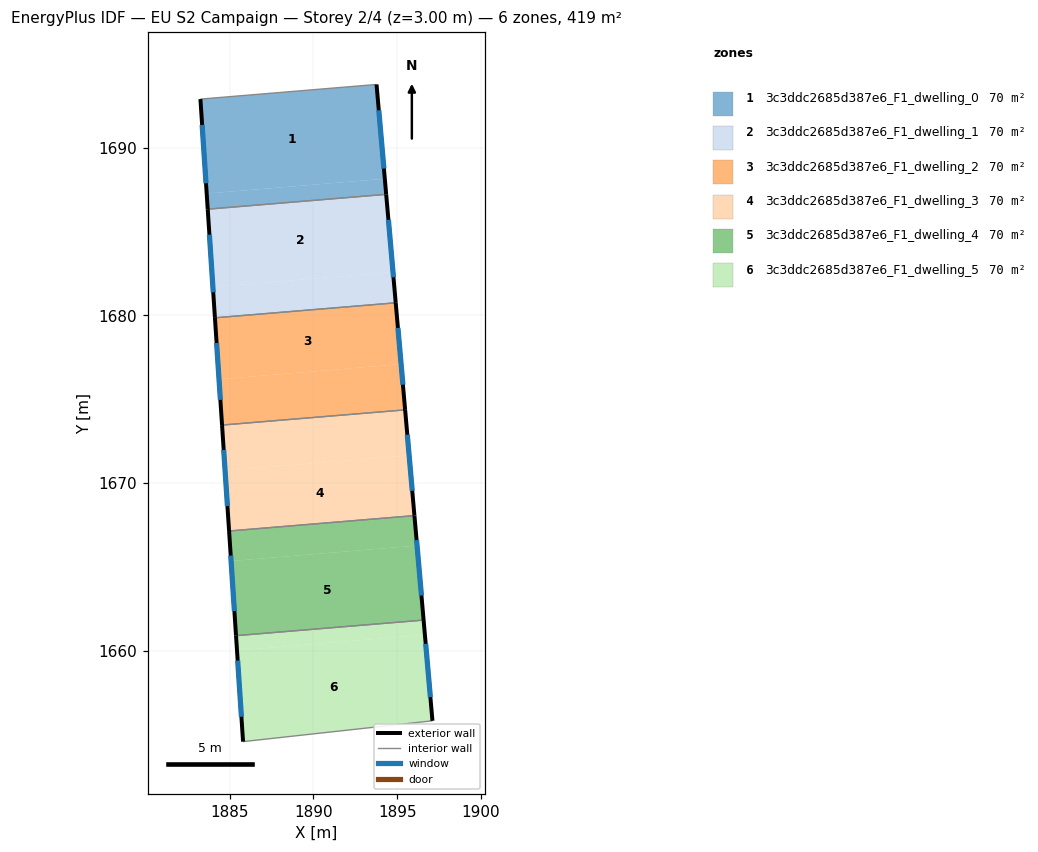
=== STOREY PLAN SPEC (per zone: floor XY polygon, exterior-wall plan segments, windows/doors) ===
zone 1: 3c3ddc2685d387e6_F1_dwelling_0  (69.9 m²)
  floor: (1893.76, 1693.79) (1894.26, 1688.16) (1883.63, 1687.28) (1883.25, 1692.91)
  floor: (1894.26, 1688.16) (1894.34, 1687.23) (1883.69, 1686.34) (1883.63, 1687.28)
  exterior wall: (1894.34, 1687.23) – (1893.76, 1693.79)  [6.6 m]
    window: (1894.20, 1688.77) – (1893.90, 1692.25)  [5.6 m²]
  exterior wall: (1883.25, 1692.91) – (1883.69, 1686.34)  [6.6 m]
    window: (1883.36, 1691.37) – (1883.59, 1687.89)  [5.6 m²]
  interior walls: 2
zone 2: 3c3ddc2685d387e6_F1_dwelling_1  (69.9 m²)
  floor: (1894.34, 1687.23) (1894.75, 1682.60) (1884.00, 1681.70) (1883.69, 1686.34)
  floor: (1894.75, 1682.60) (1894.91, 1680.76) (1884.12, 1679.86) (1884.00, 1681.70)
  exterior wall: (1894.91, 1680.76) – (1894.34, 1687.23)  [6.5 m]
    window: (1894.78, 1682.28) – (1894.47, 1685.71)  [5.5 m²]
  exterior wall: (1883.69, 1686.34) – (1884.12, 1679.86)  [6.5 m]
    window: (1883.79, 1684.82) – (1884.02, 1681.38)  [5.5 m²]
  interior walls: 2
zone 3: 3c3ddc2685d387e6_F1_dwelling_2  (69.9 m²)
  floor: (1894.91, 1680.76) (1895.23, 1677.09) (1884.36, 1676.19) (1884.12, 1679.86)
  floor: (1895.23, 1677.09) (1895.47, 1674.37) (1884.54, 1673.46) (1884.36, 1676.19)
  exterior wall: (1895.47, 1674.37) – (1894.91, 1680.76)  [6.4 m]
    window: (1895.34, 1675.87) – (1895.04, 1679.26)  [5.4 m²]
  exterior wall: (1884.12, 1679.86) – (1884.54, 1673.46)  [6.4 m]
    window: (1884.22, 1678.36) – (1884.44, 1674.96)  [5.4 m²]
  interior walls: 2
zone 4: 3c3ddc2685d387e6_F1_dwelling_3  (69.9 m²)
  floor: (1895.71, 1671.65) (1896.03, 1668.05) (1884.96, 1667.14) (1884.72, 1670.74)
  floor: (1895.47, 1674.37) (1895.71, 1671.65) (1884.72, 1670.74) (1884.54, 1673.46)
  exterior wall: (1896.03, 1668.05) – (1895.47, 1674.37)  [6.3 m]
    window: (1895.90, 1669.54) – (1895.60, 1672.88)  [5.3 m²]
  exterior wall: (1884.54, 1673.46) – (1884.96, 1667.14)  [6.3 m]
    window: (1884.64, 1671.97) – (1884.87, 1668.62)  [5.3 m²]
  interior walls: 2
zone 5: 3c3ddc2685d387e6_F1_dwelling_4  (69.9 m²)
  floor: (1896.18, 1666.26) (1896.57, 1661.82) (1885.38, 1660.89) (1885.08, 1665.34)
  floor: (1896.03, 1668.05) (1896.18, 1666.26) (1885.08, 1665.34) (1884.96, 1667.14)
  exterior wall: (1896.57, 1661.82) – (1896.03, 1668.05)  [6.3 m]
    window: (1896.45, 1663.28) – (1896.15, 1666.59)  [5.3 m²]
  exterior wall: (1884.96, 1667.14) – (1885.38, 1660.89)  [6.3 m]
    window: (1885.06, 1665.67) – (1885.28, 1662.36)  [5.3 m²]
  interior walls: 2
zone 6: 3c3ddc2685d387e6_F1_dwelling_5  (69.9 m²)
  floor: (1896.65, 1660.93) (1897.10, 1655.81) (1885.80, 1654.57) (1885.44, 1660.00)
  floor: (1896.57, 1661.82) (1896.65, 1660.93) (1885.44, 1660.00) (1885.38, 1660.89)
  exterior wall: (1897.10, 1655.81) – (1896.57, 1661.82)  [6.0 m]
    window: (1896.98, 1657.22) – (1896.70, 1660.41)  [5.1 m²]
  exterior wall: (1885.38, 1660.89) – (1885.80, 1654.57)  [6.3 m]
    window: (1885.48, 1659.40) – (1885.70, 1656.05)  [5.3 m²]
  interior walls: 2

=== DERIVED (storey summary) ===
Building: EU S2 Campaign
Storey: 2 of 4  (floor level z = 3.00 m)
Storey gross floor area: 419.4 m²
Zones on this storey: 6
  - 3c3ddc2685d387e6_F1_dwelling_0: floor 69.9 m²; exterior wall 13.2 m (39.5 m²); 2 window(s) 11.1 m²; WWR 28.1%
  - 3c3ddc2685d387e6_F1_dwelling_1: floor 69.9 m²; exterior wall 13.0 m (39.0 m²); 2 window(s) 11.0 m²; WWR 28.1%
  - 3c3ddc2685d387e6_F1_dwelling_2: floor 69.9 m²; exterior wall 12.8 m (38.5 m²); 2 window(s) 10.8 m²; WWR 28.1%
  - 3c3ddc2685d387e6_F1_dwelling_3: floor 69.9 m²; exterior wall 12.7 m (38.0 m²); 2 window(s) 10.7 m²; WWR 28.1%
  - 3c3ddc2685d387e6_F1_dwelling_4: floor 69.9 m²; exterior wall 12.5 m (37.6 m²); 2 window(s) 10.6 m²; WWR 28.1%
  - 3c3ddc2685d387e6_F1_dwelling_5: floor 69.9 m²; exterior wall 12.4 m (37.1 m²); 2 window(s) 10.4 m²; WWR 28.1%
Zone adjacency (shared interzone walls):
  - 3c3ddc2685d387e6_F1_dwelling_0 ↔ 3c3ddc2685d387e6_F1_dwelling_1
  - 3c3ddc2685d387e6_F1_dwelling_1 ↔ 3c3ddc2685d387e6_F1_dwelling_2
  - 3c3ddc2685d387e6_F1_dwelling_2 ↔ 3c3ddc2685d387e6_F1_dwelling_3
  - 3c3ddc2685d387e6_F1_dwelling_3 ↔ 3c3ddc2685d387e6_F1_dwelling_4
  - 3c3ddc2685d387e6_F1_dwelling_4 ↔ 3c3ddc2685d387e6_F1_dwelling_5